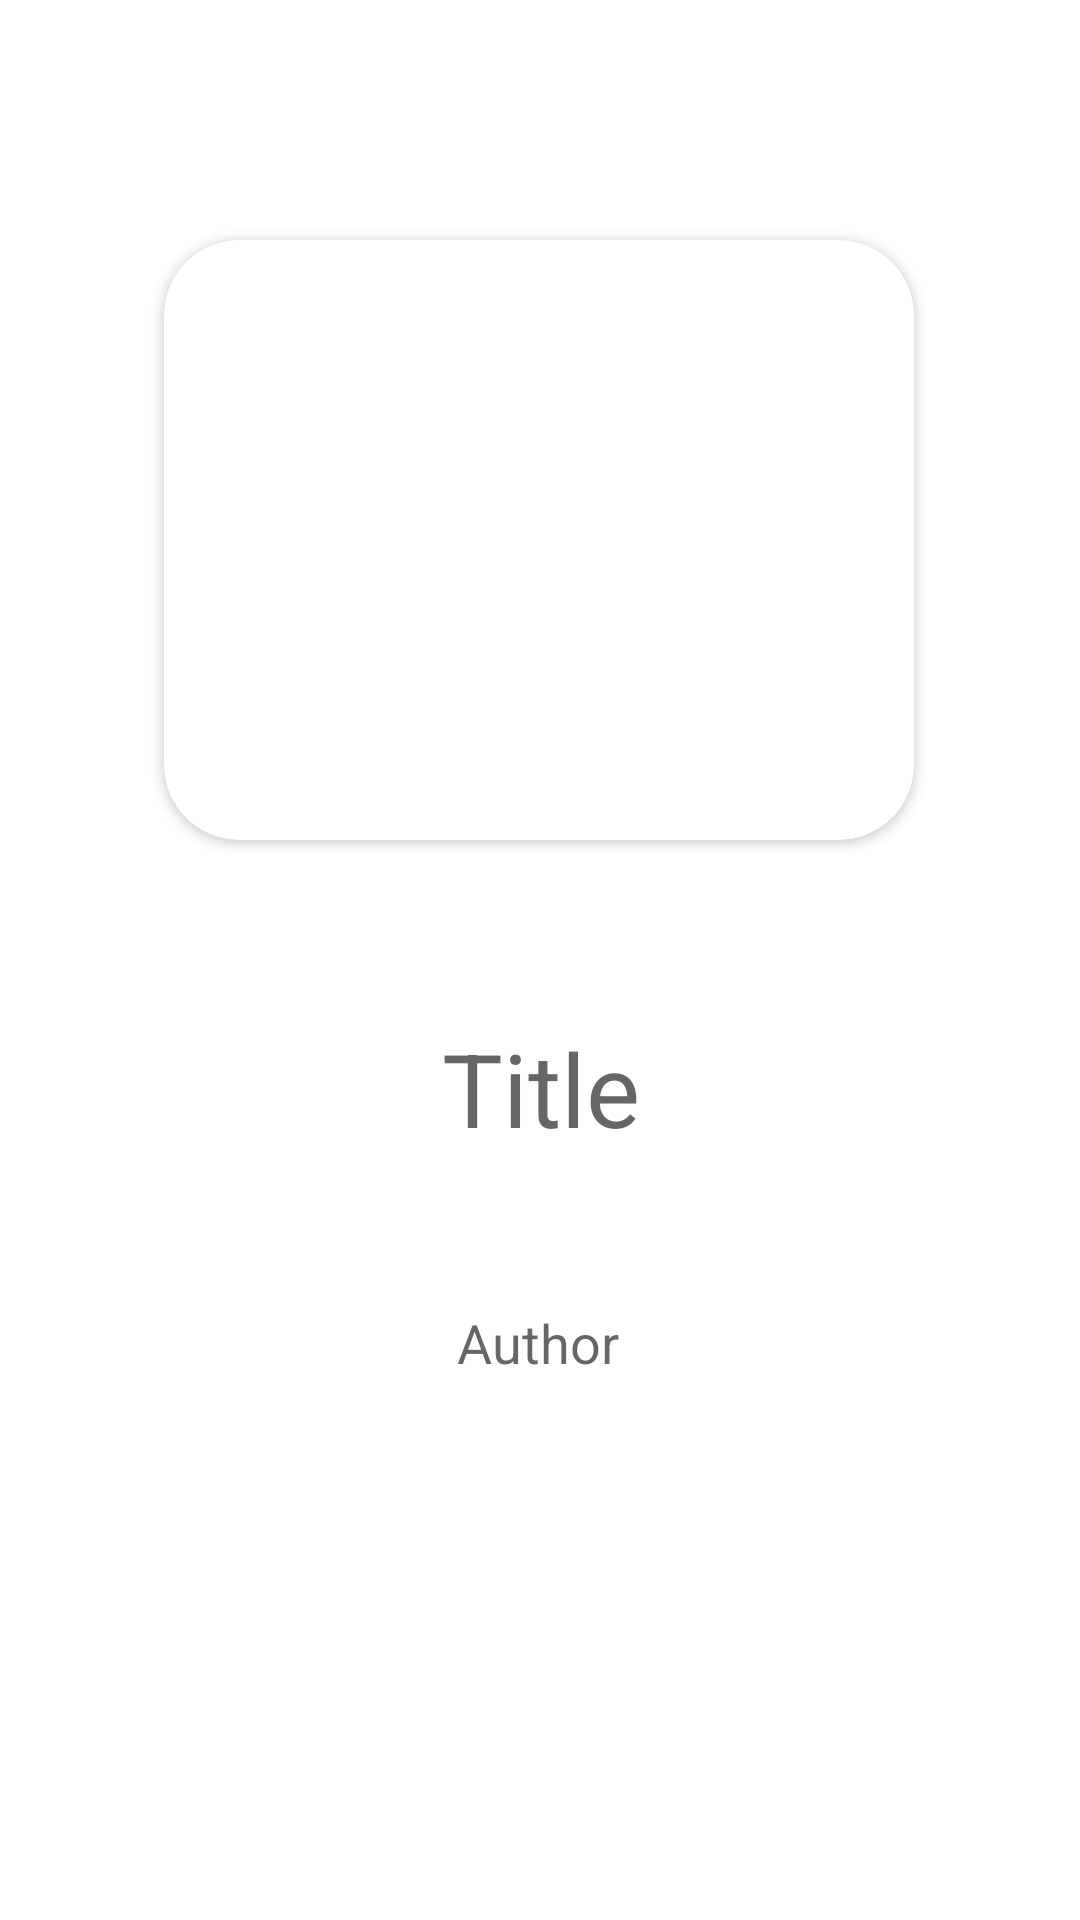

Write the Android layout XML for this screen, with the resource values it uses.
<!-- AndroidManifest.xml: application theme Theme.MaterialComponents.DayNight.NoActionBar -->
<!-- res/layout/detail_info_fragment.xml -->
<?xml version="1.0" encoding="utf-8"?>
<androidx.constraintlayout.widget.ConstraintLayout xmlns:android="http://schemas.android.com/apk/res/android"
    xmlns:app="http://schemas.android.com/apk/res-auto"
    xmlns:tools="http://schemas.android.com/tools"
    android:id="@+id/frameLayout7"
    android:layout_width="match_parent"
    android:layout_height="match_parent"
    tools:context=".fragments.DetailInfoFragment">

    <androidx.cardview.widget.CardView
        android:id="@+id/view2"
        android:layout_width="250dp"
        android:layout_height="200dp"

        android:layout_marginBottom="40dp"
        android:elevation="12dp"
        app:cardCornerRadius="25dp"
        app:layout_constraintBottom_toTopOf="@+id/guideline3"
        app:layout_constraintEnd_toEndOf="parent"
        app:layout_constraintHorizontal_bias="0.498"
        app:layout_constraintStart_toStartOf="parent">

        <ImageView
            android:id="@+id/recipeImage2"
            android:layout_width="match_parent"
            android:layout_height="match_parent"
            android:scaleType="centerCrop"
            android:src="@drawable/ic_launcher_foreground" />

    </androidx.cardview.widget.CardView>

    <TextView
        android:id="@+id/recipeTitle"
        android:layout_width="wrap_content"
        android:layout_height="wrap_content"
        android:layout_marginTop="20dp"
        android:text="Title"
        android:textAppearance="@style/TextAppearance.AppCompat.Display1"
        app:layout_constraintEnd_toEndOf="parent"
        app:layout_constraintHorizontal_bias="0.501"
        app:layout_constraintStart_toStartOf="parent"
        app:layout_constraintTop_toTopOf="@+id/guideline3" />

    <TextView
        android:id="@+id/recipeAuthor2"
        android:layout_width="wrap_content"
        android:layout_height="wrap_content"
        android:layout_marginTop="50dp"
        android:text="Author"
        android:textAppearance="@style/TextAppearance.AppCompat.Medium"
        app:layout_constraintEnd_toEndOf="parent"
        app:layout_constraintHorizontal_bias="0.498"
        app:layout_constraintStart_toStartOf="parent"
        app:layout_constraintTop_toBottomOf="@+id/recipeTitle" />

    <androidx.constraintlayout.widget.Guideline
        android:id="@+id/guideline3"
        android:layout_width="wrap_content"
        android:layout_height="wrap_content"
        android:orientation="horizontal"
        app:layout_constraintGuide_percent="0.5" />
</androidx.constraintlayout.widget.ConstraintLayout>
<!-- resources referenced by this layout -->
<resources>
  <!-- drawable ic_launcher_foreground: png bitmap (mipmap-hdpi, 4357 bytes) -->
</resources>
